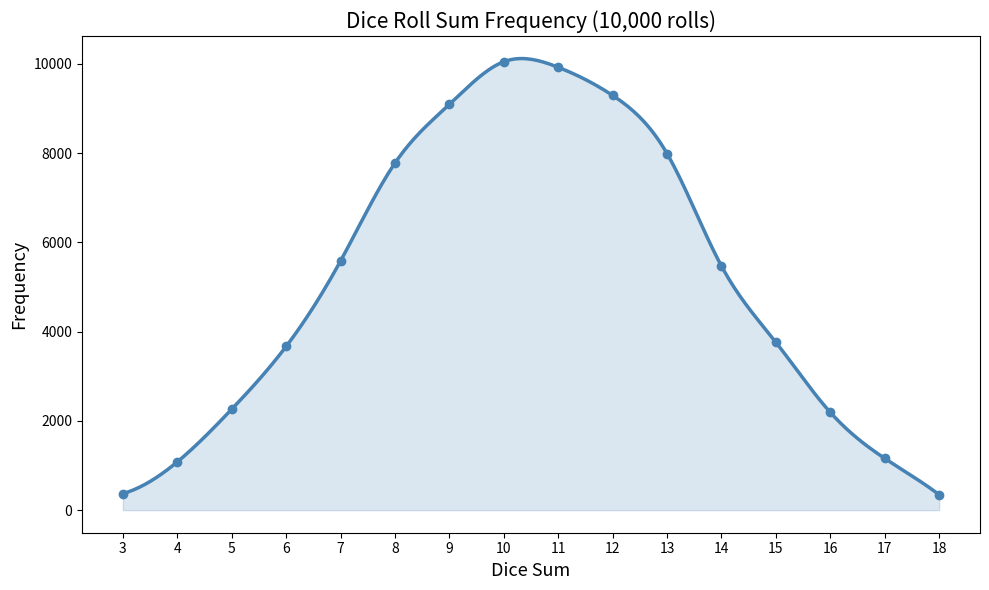

Recreate this plot in Python.
import random
import matplotlib.pyplot as plt
import numpy as np
from scipy.interpolate import make_interp_spline

List = []
for i in range(80000):
    dice1 = random.randint(1, 6)
    dice2 = random.randint(1, 6)
    dice3 = random.randint(1, 6)
    total = dice1 + dice2 + dice3
    List.append(total)

di = {}
for value in List:
    if value not in di:
        di[value] = 0
    di[value] += 1

keys = np.array(sorted(di.keys()))
values = np.array([di[k] for k in keys])

# Create smooth curve
x_smooth = np.linspace(keys.min(), keys.max(), 300)
spline = make_interp_spline(keys, values, k=3)  # k=3 = cubic smooth
y_smooth = spline(x_smooth)

plt.figure(figsize=(10, 6))
plt.plot(x_smooth, y_smooth, color='steelblue', linewidth=2.5)
plt.fill_between(x_smooth, y_smooth, alpha=0.2, color='steelblue')  # shaded area
plt.scatter(keys, values, color='steelblue', zorder=5)              # original points

plt.xlabel('Dice Sum', fontsize=13)
plt.ylabel('Frequency', fontsize=13)
plt.title('Dice Roll Sum Frequency (10,000 rolls)', fontsize=15)
plt.xticks(keys)
plt.tight_layout()
plt.show()
